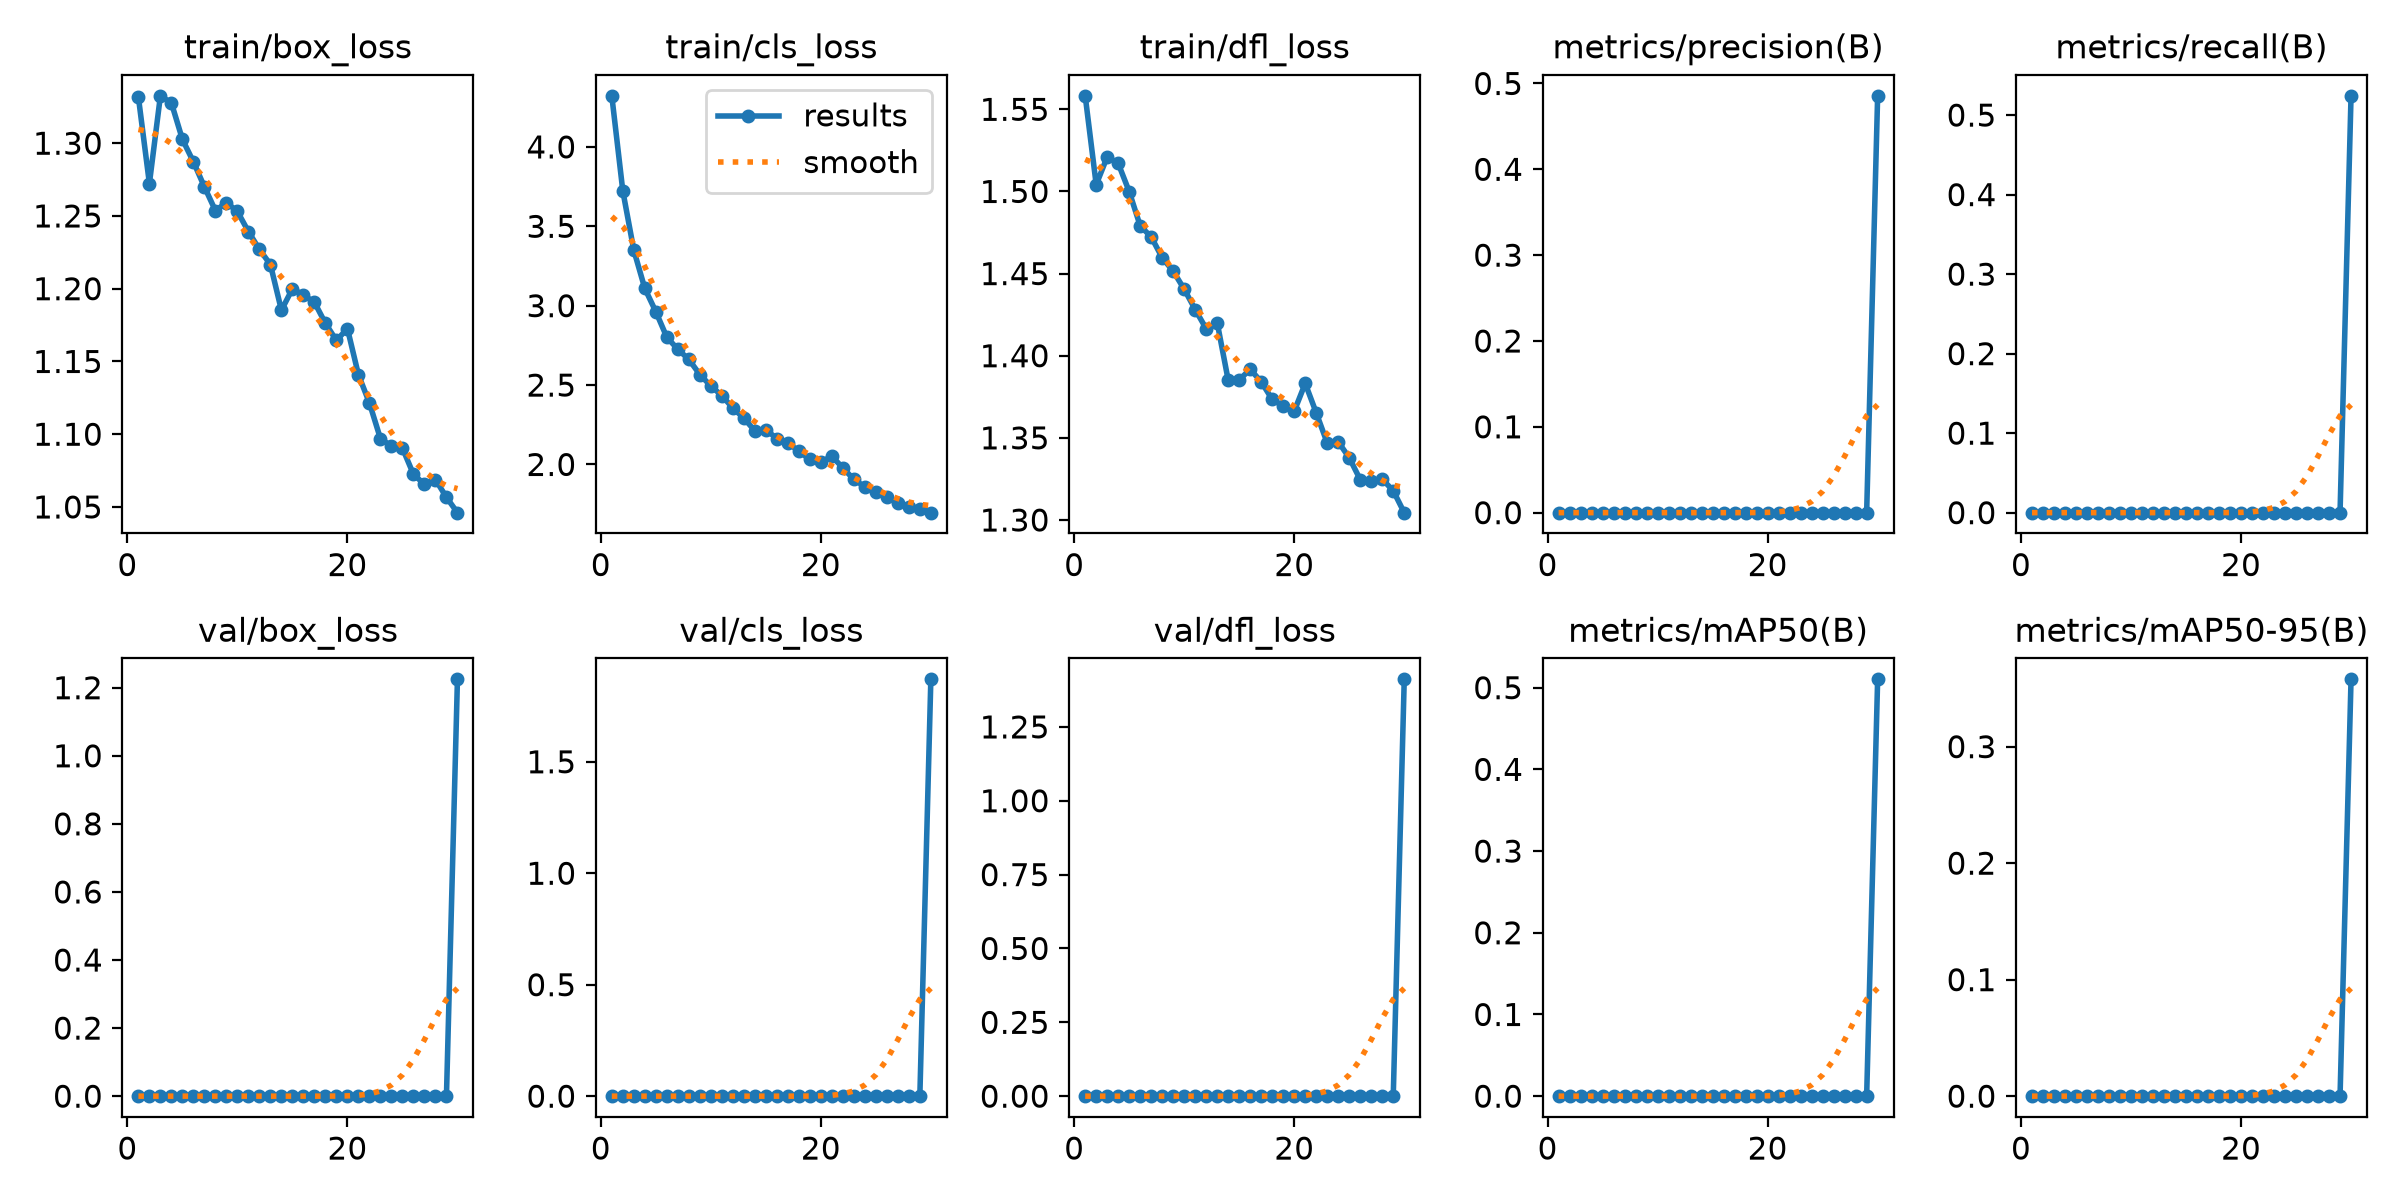

The data file committed next to this chart (first rows):
epoch, time, train/box_loss, train/cls_loss, train/dfl_loss, metrics/precision(B), metrics/recall(B), metrics/mAP50(B), metrics/mAP50-95(B), val/box_loss, val/cls_loss, val/dfl_loss, lr/pg0, lr/pg1, lr/pg2
1, 521.7, 1.332, 4.322, 1.558, 0, 0, 0, 0, 0, 0, 0, 9.72097e-05, 9.72097e-05, 9.72097e-05
2, 1041, 1.272, 3.723, 1.504, 0, 0, 0, 0, 0, 0, 0, 0.0001888, 0.0001888, 0.0001888
3, 1574, 1.333, 3.35, 1.521, 0, 0, 0, 0, 0, 0, 0, 0.0002739, 0.0002739, 0.0002739
4, 2025, 1.328, 3.109, 1.517, 0, 0, 0, 0, 0, 0, 0, 0.0002649, 0.0002649, 0.0002649
5, 2463, 1.303, 2.963, 1.5, 0, 0, 0, 0, 0, 0, 0, 0.0002552, 0.0002552, 0.0002552
6, 2942, 1.287, 2.801, 1.479, 0, 0, 0, 0, 0, 0, 0, 0.0002455, 0.0002455, 0.0002455
7, 3715, 1.27, 2.726, 1.472, 0, 0, 0, 0, 0, 0, 0, 0.0002358, 0.0002358, 0.0002358
8, 4138, 1.254, 2.662, 1.46, 0, 0, 0, 0, 0, 0, 0, 0.0002261, 0.0002261, 0.0002261
9, 4819, 1.259, 2.566, 1.451, 0, 0, 0, 0, 0, 0, 0, 0.0002164, 0.0002164, 0.0002164
10, 5241, 1.253, 2.494, 1.441, 0, 0, 0, 0, 0, 0, 0, 0.0002067, 0.0002067, 0.0002067
11, 5671, 1.239, 2.434, 1.428, 0, 0, 0, 0, 0, 0, 0, 0.000197, 0.000197, 0.000197
12, 6096, 1.227, 2.355, 1.416, 0, 0, 0, 0, 0, 0, 0, 0.0001873, 0.0001873, 0.0001873
13, 6521, 1.217, 2.292, 1.42, 0, 0, 0, 0, 0, 0, 0, 0.0001776, 0.0001776, 0.0001776
14, 6948, 1.185, 2.212, 1.385, 0, 0, 0, 0, 0, 0, 0, 0.0001679, 0.0001679, 0.0001679
15, 7372, 1.2, 2.219, 1.385, 0, 0, 0, 0, 0, 0, 0, 0.0001582, 0.0001582, 0.0001582
16, 7796, 1.196, 2.163, 1.392, 0, 0, 0, 0, 0, 0, 0, 0.0001485, 0.0001485, 0.0001485
17, 8220, 1.191, 2.136, 1.384, 0, 0, 0, 0, 0, 0, 0, 0.0001388, 0.0001388, 0.0001388
18, 8744, 1.176, 2.084, 1.373, 0, 0, 0, 0, 0, 0, 0, 0.0001291, 0.0001291, 0.0001291
19, 9272, 1.164, 2.032, 1.369, 0, 0, 0, 0, 0, 0, 0, 0.0001194, 0.0001194, 0.0001194
20, 9828, 1.173, 2.015, 1.366, 0, 0, 0, 0, 0, 0, 0, 0.0001097, 0.0001097, 0.0001097
21, 10339, 1.141, 2.052, 1.383, 0, 0, 0, 0, 0, 0, 0, 9.996e-05, 9.996e-05, 9.996e-05
22, 10851, 1.121, 1.979, 1.365, 0, 0, 0, 0, 0, 0, 0, 9.0258e-05, 9.0258e-05, 9.0258e-05
23, 11367, 1.097, 1.906, 1.347, 0, 0, 0, 0, 0, 0, 0, 8.0556e-05, 8.0556e-05, 8.0556e-05
24, 11865, 1.092, 1.859, 1.348, 0, 0, 0, 0, 0, 0, 0, 7.0854e-05, 7.0854e-05, 7.0854e-05
25, 12377, 1.09, 1.827, 1.338, 0, 0, 0, 0, 0, 0, 0, 6.1152e-05, 6.1152e-05, 6.1152e-05
26, 12889, 1.072, 1.794, 1.325, 0, 0, 0, 0, 0, 0, 0, 5.145e-05, 5.145e-05, 5.145e-05
27, 13467, 1.066, 1.755, 1.324, 0, 0, 0, 0, 0, 0, 0, 4.1748e-05, 4.1748e-05, 4.1748e-05
28, 14053, 1.069, 1.731, 1.325, 0, 0, 0, 0, 0, 0, 0, 3.2046e-05, 3.2046e-05, 3.2046e-05
29, 14511, 1.057, 1.719, 1.318, 0, 0, 0, 0, 0, 0, 0, 2.2344e-05, 2.2344e-05, 2.2344e-05
30, 15015, 1.046, 1.696, 1.304, 0.4856, 0.5242, 0.5102, 0.3578, 1.225, 1.87, 1.411, 1.2642e-05, 1.2642e-05, 1.2642e-05
